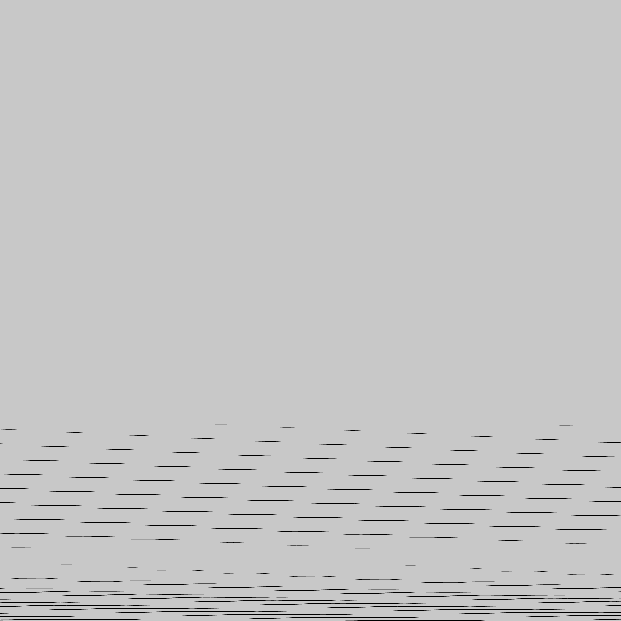

Values plotted in this chart, from the file beside it:
base	0x3f004420000
origin	0x10d0020
stride	311
width	621
height	621
nibble	0	4499
nibble	1	617
nibble	2	620
nibble	3	638
nibble	4	639
nibble	5	378628
